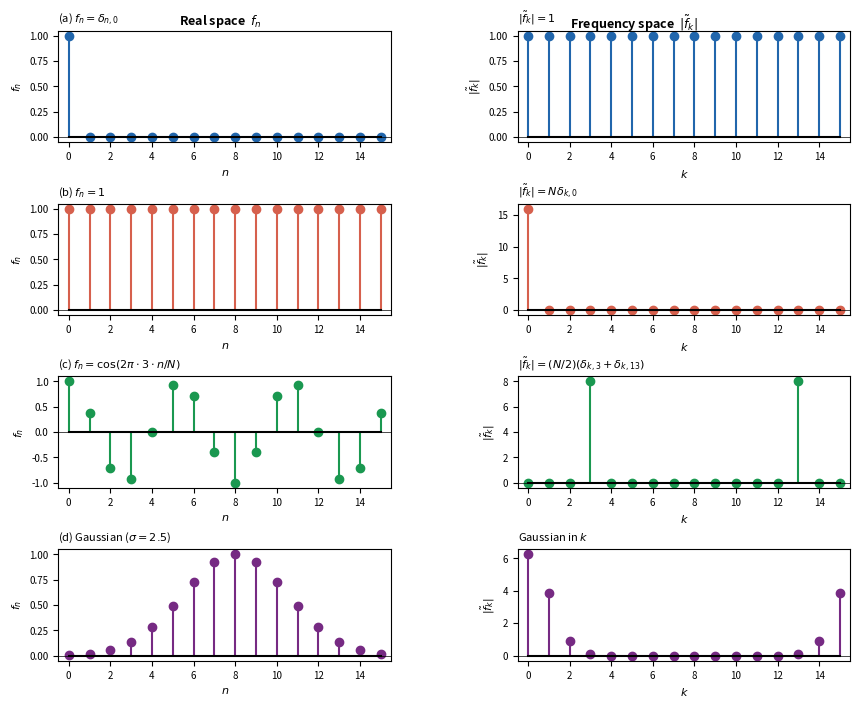

The script that saved this image:
#!/usr/bin/env python3
"""
plot_dft_pairs.py — Four illustrative DFT input/output pairs for fft_review.tex.

Panels (left = f_n, right = |f̃_k|):
  (a) Unit impulse at n=0       → flat spectrum
  (b) Constant signal           → DC spike only
  (c) Cosine (k0=3 out of N=16) → two symmetric spikes
  (d) Gaussian                  → narrower Gaussian in k-space
"""

import numpy as np
import matplotlib
matplotlib.use("Agg")
import matplotlib.pyplot as plt
from matplotlib.gridspec import GridSpec

N = 16
n = np.arange(N)
k = np.arange(N)

# --- signals and their DFTs ---
k0 = 3   # cosine frequency index
sigma = 2.5  # Gaussian width (samples)

signals = {
    r"(a) $f_n = \delta_{n,0}$ (unit impulse)",
    r"(b) $f_n = 1$ (constant)",
    r"(c) $f_n = \cos(2\pi \cdot 3 \cdot n/N)$",
    r"(d) Gaussian $e^{-n^2/(2\sigma^2)}$",
}

f_list = [
    np.array([1.0] + [0.0]*(N-1)),
    np.ones(N),
    np.cos(2*np.pi*k0*n/N),
    np.exp(-((n - N//2)**2)/(2*sigma**2)),   # centred Gaussian
]
labels = [
    r"(a) $f_n = \delta_{n,0}$",
    r"(b) $f_n = 1$",
    r"(c) $f_n = \cos(2\pi\cdot 3\cdot n/N)$",
    r"(d) Gaussian ($\sigma=2.5$)",
]
spec_labels = [
    r"$|\tilde{f}_k| = 1$",
    r"$|\tilde{f}_k| = N\delta_{k,0}$",
    r"$|\tilde{f}_k| = (N/2)(\delta_{k,3}+\delta_{k,13})$",
    r"Gaussian in $k$",
]

fig = plt.figure(figsize=(9, 7))
gs = GridSpec(4, 2, figure=fig, hspace=0.55, wspace=0.38,
              left=0.09, right=0.97, top=0.96, bottom=0.06)

colours = ["#2166ac", "#d6604d", "#1a9850", "#762a83"]

for i, (f, lab, slab) in enumerate(zip(f_list, labels, spec_labels)):
    F = np.fft.fft(f)
    absF = np.abs(F)

    ax_l = fig.add_subplot(gs[i, 0])
    ax_r = fig.add_subplot(gs[i, 1])

    ax_l.stem(n, f, linefmt=colours[i], markerfmt='o',
              basefmt='k-', )
    ax_l.set_xlim(-0.5, N-0.5)
    ax_l.set_xlabel(r"$n$", fontsize=8)
    ax_l.set_ylabel(r"$f_n$", fontsize=8)
    ax_l.set_title(lab, fontsize=8, loc='left')
    ax_l.tick_params(labelsize=7)
    ax_l.axhline(0, color='k', lw=0.5)

    ax_r.stem(k, absF, linefmt=colours[i], markerfmt='o',
              basefmt='k-', )
    ax_r.set_xlim(-0.5, N-0.5)
    ax_r.set_xlabel(r"$k$", fontsize=8)
    ax_r.set_ylabel(r"$|\tilde{f}_k|$", fontsize=8)
    ax_r.set_title(slab, fontsize=8, loc='left')
    ax_r.tick_params(labelsize=7)
    ax_r.axhline(0, color='k', lw=0.5)

# column headers
fig.text(0.27, 0.985, "Real space  $f_n$",
         ha='center', va='top', fontsize=9, fontweight='bold')
fig.text(0.73, 0.985, "Frequency space  $|\\tilde{f}_k|$",
         ha='center', va='top', fontsize=9, fontweight='bold')

fig.savefig("dft_pairs.pdf", bbox_inches="tight")
fig.savefig("dft_pairs.png", dpi=150, bbox_inches="tight")
print("Saved: dft_pairs.pdf, dft_pairs.png")
